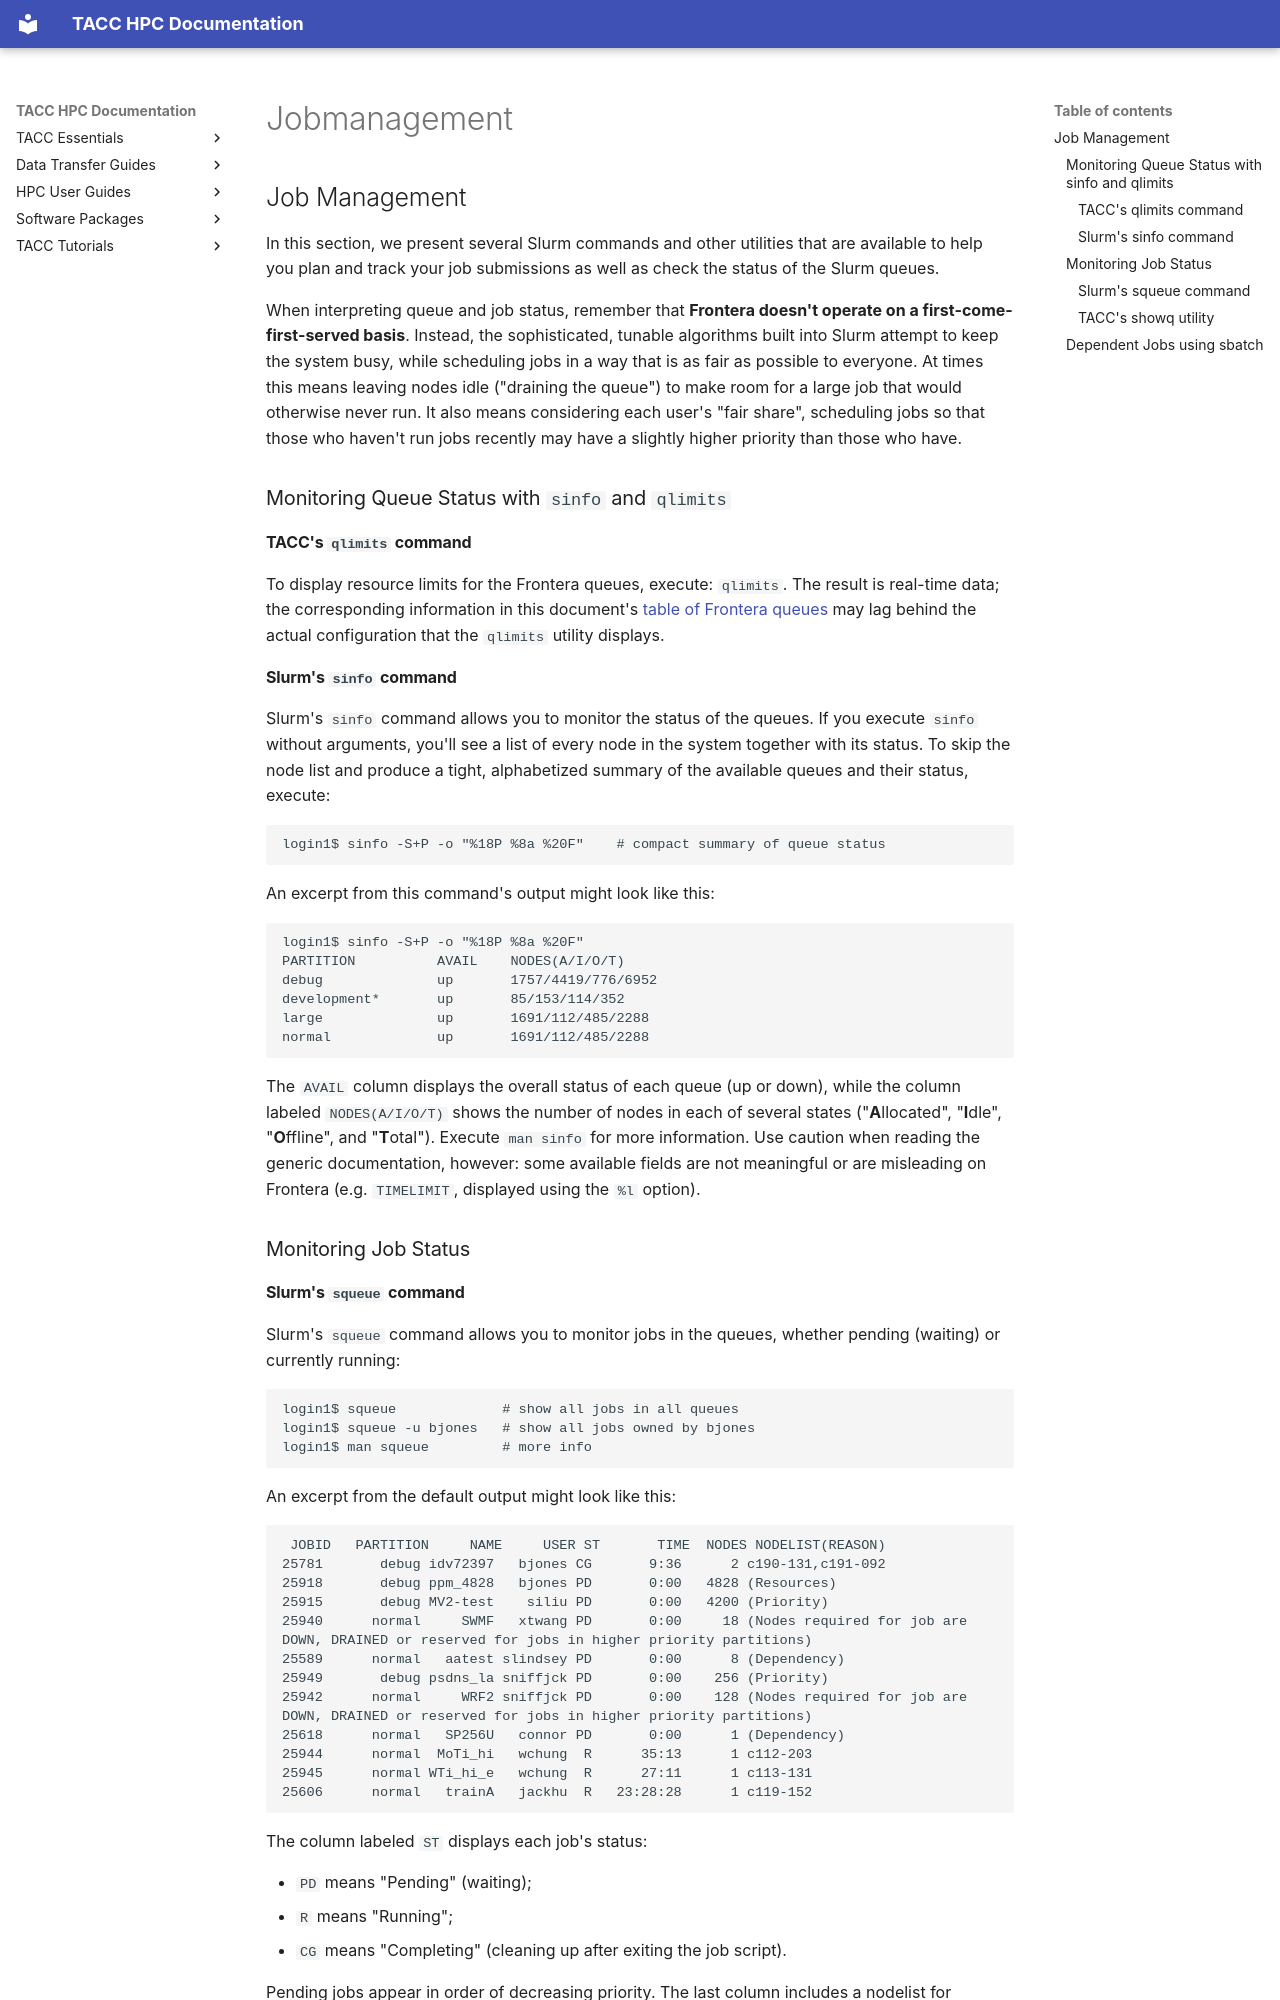

repository: TACC/TACC-Docs · page: hpc/frontera/jobmanagement/index.html · generator: mkdocs

## Job Management { #monitoring }

<p class="introtext">In this section, we present several Slurm commands and other utilities that are available to help you plan and track your job submissions as well as check the status of the Slurm queues.</p>

When interpreting queue and job status, remember that **Frontera doesn't operate on a first-come-first-served basis**. Instead, the sophisticated, tunable algorithms built into Slurm attempt to keep the system busy, while scheduling jobs in a way that is as fair as possible to everyone. At times this means leaving nodes idle ("draining the queue") to make room for a large job that would otherwise never run. It also means considering each user's "fair share", scheduling jobs so that those who haven't run jobs recently may have a slightly higher priority than those who have.

### Monitoring Queue Status with `sinfo` and `qlimits` { #monitoring-queues }

#### TACC's `qlimits` command { #monitoring-queues-qlimits }

To display resource limits for the Frontera queues, execute: `qlimits`. The result is real-time data; the corresponding information in this document's [table of Frontera queues](../#queues) may lag behind the actual configuration that the `qlimits` utility displays.

#### Slurm's `sinfo` command { #monitoring-queues-sinfo }

Slurm's `sinfo` command allows you to monitor the status of the queues. If you execute `sinfo` without arguments, you'll see a list of every node in the system together with its status. To skip the node list and produce a tight, alphabetized summary of the available queues and their status, execute:

```cmd-line
login1$ sinfo -S+P -o "%18P %8a %20F"    # compact summary of queue status
```

An excerpt from this command's output might look like this:

```cmd-line
login1$ sinfo -S+P -o "%18P %8a %20F"
PARTITION          AVAIL    NODES(A/I/O/T)
debug              up       1757/4419/776/6952
development*       up       85/153/114/352
large              up       1691/112/485/2288
normal             up       1691/112/485/2288
```
			
The `AVAIL` column displays the overall status of each queue (up or down), while the column labeled `NODES(A/I/O/T)` shows the number of nodes in each of several states ("**A**llocated", "**I**dle", "**O**ffline", and "**T**otal"). Execute `man sinfo` for more information. Use caution when reading the generic documentation, however: some available fields are not meaningful or are misleading on Frontera (e.g. `TIMELIMIT`, displayed using the `%l` option).

### Monitoring Job Status { #monitoring-jobs }
